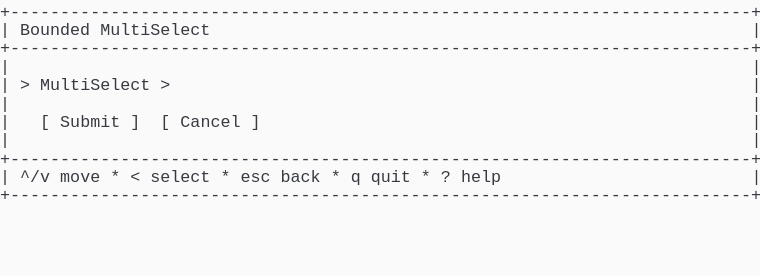
t = 0.00 s
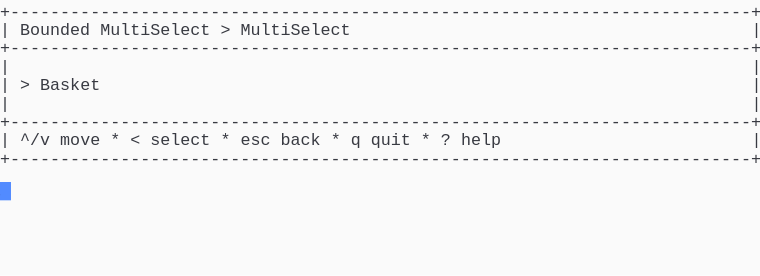
t = 1.37 s
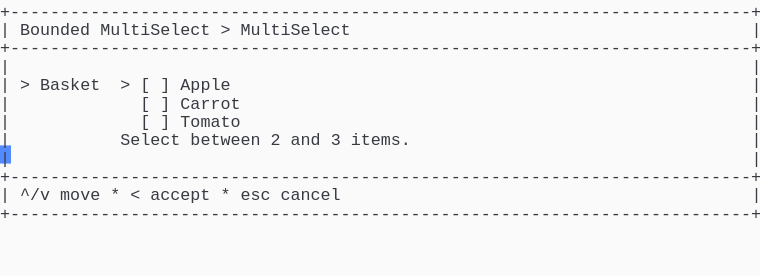
t = 2.39 s
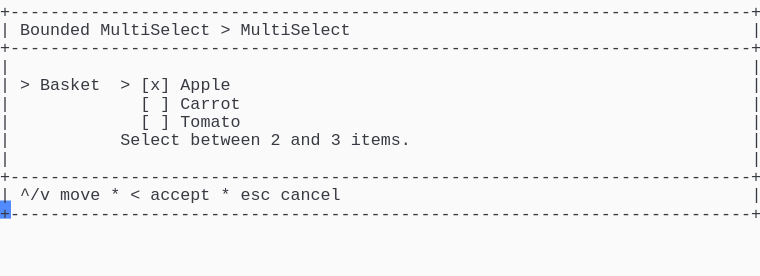
t = 3.61 s
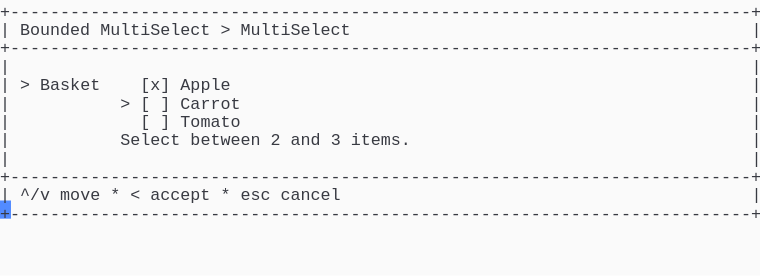
t = 4.62 s
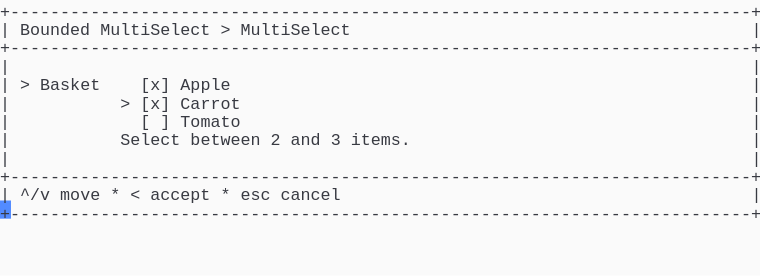
t = 6.00 s

The animated SVG that drew these frames (rendered in a browser with its animation timeline set to each time). Animation: 1 CSS @keyframes rule; one cycle of 7.38 s, repeats indefinitely.

<svg xmlns="http://www.w3.org/2000/svg" xmlns:xlink="http://www.w3.org/1999/xlink" width="760" height="275.55"><rect width="760" height="275.55" rx="0" ry="0" class="a"></rect><svg height="275.55" viewBox="0 0 76 27.555" width="760" xmlns="http://www.w3.org/2000/svg" xmlns:xlink="http://www.w3.org/1999/xlink"><style>.a{fill:rgb(250,250,250)}.b{font-family:Consolas,"Courier New",Courier,"Liberation Mono",monospace}.c{fill:rgb(56,58,66);white-space:pre}.d{fill:transparent}.e{fill:rgb(82,139,255)}.g{animation-duration:7.375s;animation-iteration-count:infinite;animation-name:f;animation-timing-function:steps(1,end)}@keyframes f{0%{transform:translateX(-0px)}0%{transform:translateX(-76px)}18.6%{transform:translateX(-152px)}29.7%{transform:translateX(-228px)}40.7%{transform:translateX(-304px)}51.7%{transform:translateX(-380px)}62.7%{transform:translateX(-456px)}100%{transform:translateX(-532px)}}</style><g font-family="Consolas, &quot;Courier New&quot;, Courier, &quot;Liberation Mono&quot;, monospace" font-size="1.67" class="b"><defs><symbol id="1"><text x="0" y="1.67" class="c">+--------------------------------------------------------------------------+</text></symbol><symbol id="2"><text x="0" y="1.67" class="c">|</text><text x="75.14999999999999" y="1.67" class="c">|</text></symbol><symbol id="3"><text x="0" y="1.67" class="c">|</text><text x="2.004" y="1.67" class="c">^/v</text><text x="6.012" y="1.67" class="c">move</text><text x="11.021999999999998" y="1.67" class="c">*</text><text x="13.026" y="1.67" class="c">&lt;</text><text x="15.029999999999998" y="1.67" class="c">select</text><text x="22.043999999999997" y="1.67" class="c">*</text><text x="24.048" y="1.67" class="c">esc</text><text x="28.055999999999997" y="1.67" class="c">back</text><text x="33.065999999999995" y="1.67" class="c">*</text><text x="35.06999999999999" y="1.67" class="c">q</text><text x="37.074" y="1.67" class="c">quit</text><text x="42.083999999999996" y="1.67" class="c">*</text><text x="44.087999999999994" y="1.67" class="c">?</text><text x="46.09199999999999" y="1.67" class="c">help</text><text x="75.14999999999999" y="1.67" class="c">|</text></symbol><symbol id="4"><text x="0" y="1.67" class="c">|</text><text x="2.004" y="1.67" class="c">Bounded</text><text x="10.02" y="1.67" class="c">MultiSelect</text><text x="22.043999999999997" y="1.67" class="c">&gt;</text><text x="24.048" y="1.67" class="c">MultiSelect</text><text x="75.14999999999999" y="1.67" class="c">|</text></symbol><symbol id="5"><text x="0" y="1.67" class="c">|</text><text x="14.027999999999999" y="1.67" class="c">[</text><text x="16.032" y="1.67" class="c">]</text><text x="18.035999999999998" y="1.67" class="c">Carrot</text><text x="75.14999999999999" y="1.67" class="c">|</text></symbol><symbol id="6"><text x="0" y="1.67" class="c">|</text><text x="14.027999999999999" y="1.67" class="c">[</text><text x="16.032" y="1.67" class="c">]</text><text x="18.035999999999998" y="1.67" class="c">Tomato</text><text x="75.14999999999999" y="1.67" class="c">|</text></symbol><symbol id="7"><text x="0" y="1.67" class="c">|</text><text x="12.024" y="1.67" class="c">Select</text><text x="19.037999999999997" y="1.67" class="c">between</text><text x="27.054" y="1.67" class="c">2</text><text x="29.058" y="1.67" class="c">and</text><text x="33.065999999999995" y="1.67" class="c">3</text><text x="35.06999999999999" y="1.67" class="c">items.</text><text x="75.14999999999999" y="1.67" class="c">|</text></symbol><symbol id="8"><text x="0" y="1.67" class="c">|</text><text x="2.004" y="1.67" class="c">^/v</text><text x="6.012" y="1.67" class="c">move</text><text x="11.021999999999998" y="1.67" class="c">*</text><text x="13.026" y="1.67" class="c">&lt;</text><text x="15.029999999999998" y="1.67" class="c">accept</text><text x="22.043999999999997" y="1.67" class="c">*</text><text x="24.048" y="1.67" class="c">esc</text><text x="28.055999999999997" y="1.67" class="c">cancel</text><text x="75.14999999999999" y="1.67" class="c">|</text></symbol><symbol id="9"><text x="0" y="1.67" class="c">|</text><text x="2.004" y="1.67" class="c">&gt;</text><text x="4.008" y="1.67" class="c">Basket</text><text x="14.027999999999999" y="1.67" class="c">[x]</text><text x="18.035999999999998" y="1.67" class="c">Apple</text><text x="75.14999999999999" y="1.67" class="c">|</text></symbol><symbol id="10"><text x="0" y="1.67" class="c">|</text><text x="12.024" y="1.67" class="c">&gt;</text><text x="14.027999999999999" y="1.67" class="c">[x]</text><text x="18.035999999999998" y="1.67" class="c">Carrot</text><text x="75.14999999999999" y="1.67" class="c">|</text></symbol><symbol id="a"><rect height="15" width="76" x="0" y="0" class="d"></rect></symbol><symbol id="b"><rect height="1.837" width="1.1022" class="e"></rect></symbol></defs><rect height="27.555" width="76" class="a"></rect><g class="g"><svg x="0" y="0" width="608"><svg x="0"><use xlink:href="#a"></use><use xlink:href="#b" x="-0.0040000000000000036" y="0"></use></svg><svg x="76"><use xlink:href="#a"></use><use xlink:href="#b" x="75.996" y="18.195"></use><use xlink:href="#1" y="0"></use><text x="0" y="3.5069999999999997" class="c">|</text><text x="2.004" y="3.5069999999999997" class="c">Bounded</text><text x="10.02" y="3.5069999999999997" class="c">MultiSelect</text><text x="75.14999999999999" y="3.5069999999999997" class="c">|</text><use xlink:href="#1" y="3.674"></use><use xlink:href="#2" y="5.511"></use><text x="0" y="9.018" class="c">|</text><text x="2.004" y="9.018" class="c">&gt;</text><text x="4.008" y="9.018" class="c">MultiSelect</text><text x="16.032" y="9.018" class="c">&gt;</text><text x="75.14999999999999" y="9.018" class="c">|</text><use xlink:href="#2" y="9.185"></use><text x="0" y="12.692" class="c">|</text><text x="4.008" y="12.692" class="c">[</text><text x="6.012" y="12.692" class="c">Submit</text><text x="13.026" y="12.692" class="c">]</text><text x="16.032" y="12.692" class="c">[</text><text x="18.035999999999998" y="12.692" class="c">Cancel</text><text x="25.05" y="12.692" class="c">]</text><text x="75.14999999999999" y="12.692" class="c">|</text><use xlink:href="#2" y="12.859"></use><use xlink:href="#1" y="14.696"></use><use xlink:href="#3" y="16.533"></use><use xlink:href="#1" y="18.37"></use></svg><svg x="152"><use xlink:href="#a"></use><use xlink:href="#b" x="75.996" y="14.520999999999999"></use><use xlink:href="#1" y="0"></use><use xlink:href="#4" y="1.837"></use><use xlink:href="#1" y="3.674"></use><use xlink:href="#2" y="5.511"></use><text x="0" y="9.018" class="c">|</text><text x="2.004" y="9.018" class="c">&gt;</text><text x="4.008" y="9.018" class="c">Basket</text><text x="75.14999999999999" y="9.018" class="c">|</text><use xlink:href="#2" y="9.185"></use><use xlink:href="#1" y="11.022"></use><use xlink:href="#3" y="12.859"></use><use xlink:href="#1" y="14.696"></use></svg><svg x="228"><use xlink:href="#a"></use><use xlink:href="#b" x="75.996" y="20.031999999999996"></use><use xlink:href="#1" y="0"></use><use xlink:href="#4" y="1.837"></use><use xlink:href="#1" y="3.674"></use><use xlink:href="#2" y="5.511"></use><text x="0" y="9.018" class="c">|</text><text x="2.004" y="9.018" class="c">&gt;</text><text x="4.008" y="9.018" class="c">Basket</text><text x="12.024" y="9.018" class="c">&gt;</text><text x="14.027999999999999" y="9.018" class="c">[</text><text x="16.032" y="9.018" class="c">]</text><text x="18.035999999999998" y="9.018" class="c">Apple</text><text x="75.14999999999999" y="9.018" class="c">|</text><use xlink:href="#5" y="9.185"></use><use xlink:href="#6" y="11.022"></use><use xlink:href="#7" y="12.859"></use><use xlink:href="#2" y="14.696"></use><use xlink:href="#1" y="16.533"></use><use xlink:href="#8" y="18.37"></use><use xlink:href="#1" y="20.206999999999997"></use></svg><svg x="304"><use xlink:href="#a"></use><use xlink:href="#b" x="75.996" y="20.031999999999996"></use><use xlink:href="#1" y="0"></use><use xlink:href="#4" y="1.837"></use><use xlink:href="#1" y="3.674"></use><use xlink:href="#2" y="5.511"></use><text x="0" y="9.018" class="c">|</text><text x="2.004" y="9.018" class="c">&gt;</text><text x="4.008" y="9.018" class="c">Basket</text><text x="12.024" y="9.018" class="c">&gt;</text><text x="14.027999999999999" y="9.018" class="c">[x]</text><text x="18.035999999999998" y="9.018" class="c">Apple</text><text x="75.14999999999999" y="9.018" class="c">|</text><use xlink:href="#5" y="9.185"></use><use xlink:href="#6" y="11.022"></use><use xlink:href="#7" y="12.859"></use><use xlink:href="#2" y="14.696"></use><use xlink:href="#1" y="16.533"></use><use xlink:href="#8" y="18.37"></use><use xlink:href="#1" y="20.206999999999997"></use></svg><svg x="380"><use xlink:href="#a"></use><use xlink:href="#b" x="75.996" y="20.031999999999996"></use><use xlink:href="#1" y="0"></use><use xlink:href="#4" y="1.837"></use><use xlink:href="#1" y="3.674"></use><use xlink:href="#2" y="5.511"></use><use xlink:href="#9" y="7.348"></use><text x="0" y="10.855" class="c">|</text><text x="12.024" y="10.855" class="c">&gt;</text><text x="14.027999999999999" y="10.855" class="c">[</text><text x="16.032" y="10.855" class="c">]</text><text x="18.035999999999998" y="10.855" class="c">Carrot</text><text x="75.14999999999999" y="10.855" class="c">|</text><use xlink:href="#6" y="11.022"></use><use xlink:href="#7" y="12.859"></use><use xlink:href="#2" y="14.696"></use><use xlink:href="#1" y="16.533"></use><use xlink:href="#8" y="18.37"></use><use xlink:href="#1" y="20.206999999999997"></use></svg><svg x="456"><use xlink:href="#a"></use><use xlink:href="#b" x="75.996" y="20.031999999999996"></use><use xlink:href="#1" y="0"></use><use xlink:href="#4" y="1.837"></use><use xlink:href="#1" y="3.674"></use><use xlink:href="#2" y="5.511"></use><use xlink:href="#9" y="7.348"></use><use xlink:href="#10" y="9.185"></use><use xlink:href="#6" y="11.022"></use><use xlink:href="#7" y="12.859"></use><use xlink:href="#2" y="14.696"></use><use xlink:href="#1" y="16.533"></use><use xlink:href="#8" y="18.37"></use><use xlink:href="#1" y="20.206999999999997"></use></svg><svg x="532"><use xlink:href="#a"></use><use xlink:href="#b" x="0.996" y="21.869"></use><use xlink:href="#1" y="0"></use><use xlink:href="#4" y="1.837"></use><use xlink:href="#1" y="3.674"></use><use xlink:href="#2" y="5.511"></use><use xlink:href="#9" y="7.348"></use><use xlink:href="#10" y="9.185"></use><use xlink:href="#6" y="11.022"></use><use xlink:href="#7" y="12.859"></use><use xlink:href="#2" y="14.696"></use><use xlink:href="#1" y="16.533"></use><use xlink:href="#8" y="18.37"></use><use xlink:href="#1" y="20.206999999999997"></use></svg></svg></g></g></svg></svg>
